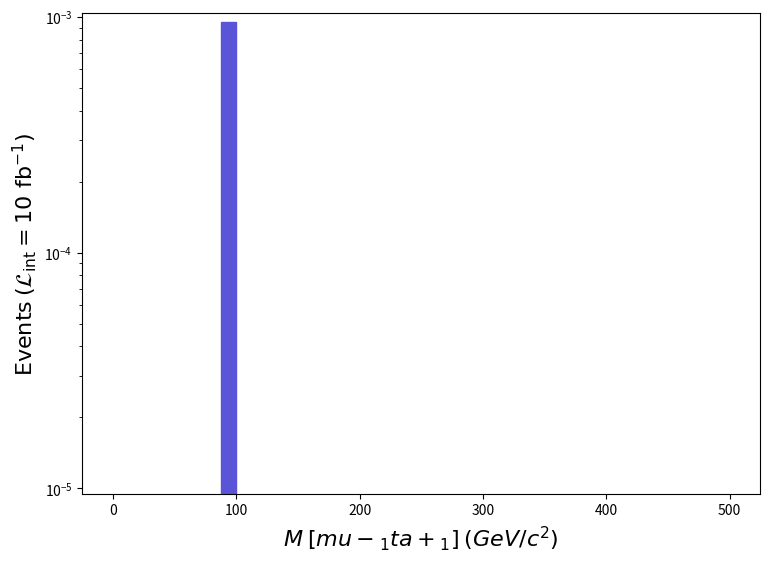

Generate this figure with matplotlib: (Note: this script raises an exception after producing the figure.)
def selection_7():

    # Library import
    import numpy
    import matplotlib
    import matplotlib.pyplot   as plt
    import matplotlib.gridspec as gridspec

    # Library version
    matplotlib_version = matplotlib.__version__
    numpy_version      = numpy.__version__

    # Histo binning
    xBinning = numpy.linspace(0.0,500.0,41,endpoint=True)

    # Creating data sequence: middle of each bin
    xData = numpy.array([6.25,18.75,31.25,43.75,56.25,68.75,81.25,93.75,106.25,118.75,131.25,143.75,156.25,168.75,181.25,193.75,206.25,218.75,231.25,243.75,256.25,268.75,281.25,293.75,306.25,318.75,331.25,343.75,356.25,368.75,381.25,393.75,406.25,418.75,431.25,443.75,456.25,468.75,481.25,493.75])

    # Creating weights for histo: y8_M_0
    y8_M_0_weights = numpy.array([0.0,0.0,0.0,0.0,0.0,0.0,0.0,0.000947,0.0,0.0,0.0,0.0,0.0,0.0,0.0,0.0,0.0,0.0,0.0,0.0,0.0,0.0,0.0,0.0,0.0,0.0,0.0,0.0,0.0,0.0,0.0,0.0,0.0,0.0,0.0,0.0,0.0,0.0,0.0,0.0])

    # Creating a new Canvas
    fig   = plt.figure(figsize=(8.75,6.25),dpi=80)
    frame = gridspec.GridSpec(1,1)
    pad   = fig.add_subplot(frame[0])

    # Creating a new Stack
    pad.hist(x=xData, bins=xBinning, weights=y8_M_0_weights,\
             label="$run\_01$", histtype="stepfilled", rwidth=1.0,\
             color="#5954d8", edgecolor="#5954d8", linewidth=1, linestyle="solid",\
             bottom=None, cumulative=False, density=False, align="mid", orientation="vertical")


    # Axis
    plt.rc('text',usetex=False)
    plt.xlabel(r"$M$ $[ mu-_{1} ta+_{1} ]$ $(GeV/c^{2})$ ",\
               fontsize=16,color="black")
    plt.ylabel(r"$\mathrm{Events}$ $(\mathcal{L}_{\mathrm{int}} = 10\ \mathrm{fb}^{-1})$ ",\
               fontsize=16,color="black")

    # Boundary of y-axis
    ymax=(y8_M_0_weights).max()*1.1
    #ymin=0 # linear scale
    ymin=min([x for x in (y8_M_0_weights) if x])/100. # log scale
    plt.gca().set_ylim(ymin,ymax)

    # Log/Linear scale for X-axis
    plt.gca().set_xscale("linear")
    #plt.gca().set_xscale("log",nonpositive="clip")

    # Log/Linear scale for Y-axis
    #plt.gca().set_yscale("linear")
    plt.gca().set_yscale("log",nonpositive="clip")

    # Saving the image
    plt.savefig('../../HTML/MadAnalysis5job_0/selection_7.png')

# Running!
if __name__ == '__main__':
    selection_7()
